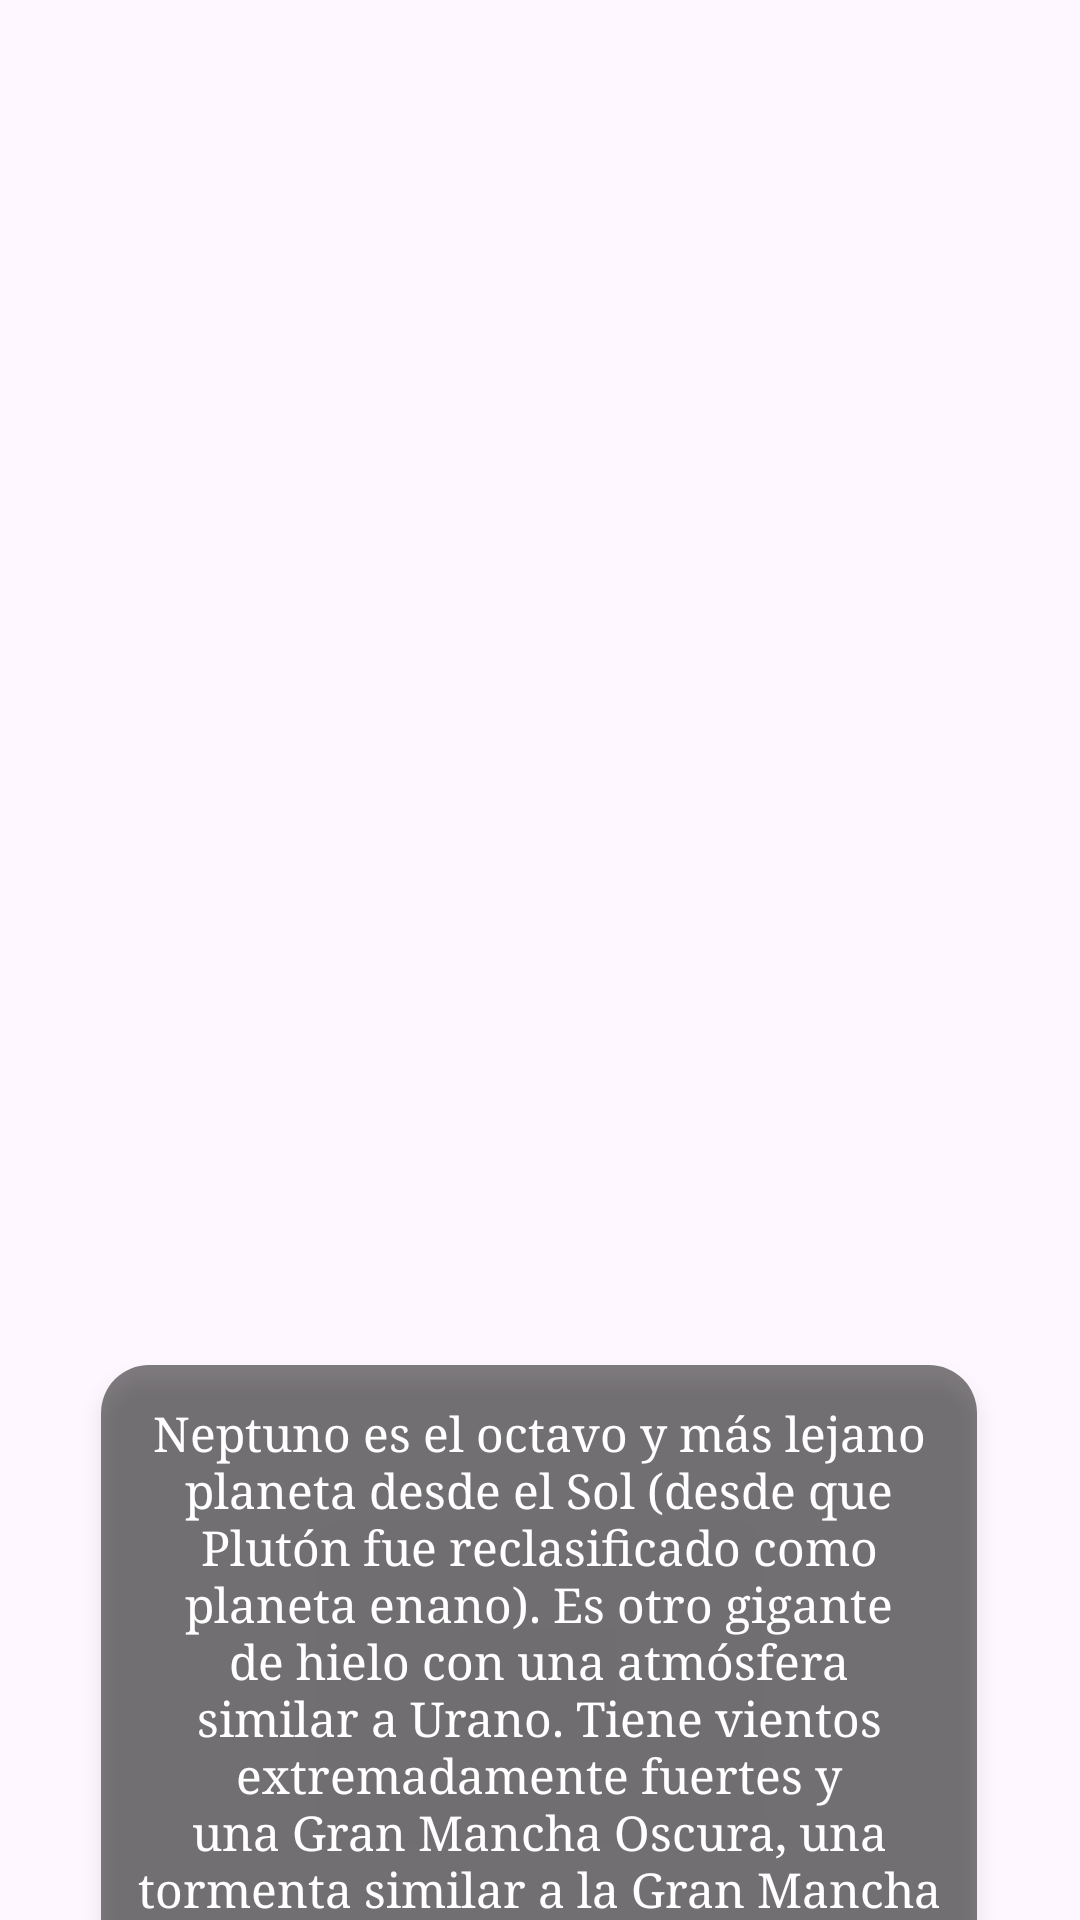

Android layout source for this screen:
<!-- AndroidManifest.xml: application theme Theme.Sistema_solar -->
<!-- res/layout/activity_neptuno.xml -->
<?xml version="1.0" encoding="utf-8"?>
<androidx.constraintlayout.widget.ConstraintLayout xmlns:android="http://schemas.android.com/apk/res/android"
    xmlns:app="http://schemas.android.com/apk/res-auto"
    xmlns:tools="http://schemas.android.com/tools"
    android:layout_width="match_parent"
    android:layout_height="match_parent"
    android:background="@drawable/espacio"
    tools:context=".NeptunoActivity">

    <ImageView
        android:id="@+id/neptunoImageView"
        android:layout_width="331dp"
        android:layout_height="325dp"
        android:src="@drawable/circulo_neptuno"
        android:contentDescription="@string/descripcion_neptuno"
        app:layout_constraintBottom_toBottomOf="parent"
        app:layout_constraintEnd_toEndOf="parent"
        app:layout_constraintStart_toStartOf="parent"
        app:layout_constraintTop_toTopOf="parent"
        app:layout_constraintVertical_bias="0.324" />

    <TextView
        android:id="@+id/notaNeptuno"
        android:layout_width="292dp"
        android:layout_height="212dp"
        android:layout_marginTop="28dp"
        android:background="@drawable/rounded_background"
        android:elevation="4dp"
        android:fontFamily="serif"
        android:gravity="center"
        android:padding="12dp"
        android:text="@string/descripcion_neptuno"
        android:textColor="@android:color/white"
        android:textSize="16sp"
        app:layout_constraintEnd_toEndOf="parent"
        app:layout_constraintHorizontal_bias="0.495"
        app:layout_constraintStart_toStartOf="parent"
        app:layout_constraintTop_toBottomOf="@id/neptunoImageView" />

</androidx.constraintlayout.widget.ConstraintLayout>
<!-- resources referenced by this layout -->
<resources>
  <!-- drawable rounded_background (drawable) -->
  <?xml version="1.0" encoding="utf-8"?>
  <shape xmlns:android="http://schemas.android.com/apk/res/android" android:shape="rectangle">
      <corners android:radius="16dp"/>
      <solid android:color="#80000000"/>  
      <padding android:left="8dp" android:top="8dp" android:right="8dp" android:bottom="8dp"/>
  </shape>
  <string name="descripcion_neptuno">Neptuno es el octavo y más lejano planeta desde el Sol (desde que Plutón fue reclasificado como planeta enano). Es otro gigante de hielo con una atmósfera similar a Urano. Tiene vientos extremadamente fuertes y una Gran Mancha Oscura, una tormenta similar a la Gran Mancha Roja de Júpiter.</string>
  <style name="Theme.Sistema_solar" parent="Base.Theme.Sistema_solar" />
  <style name="Base.Theme.Sistema_solar" parent="Theme.Material3.DayNight.NoActionBar">
          
          
      </style>
</resources>
